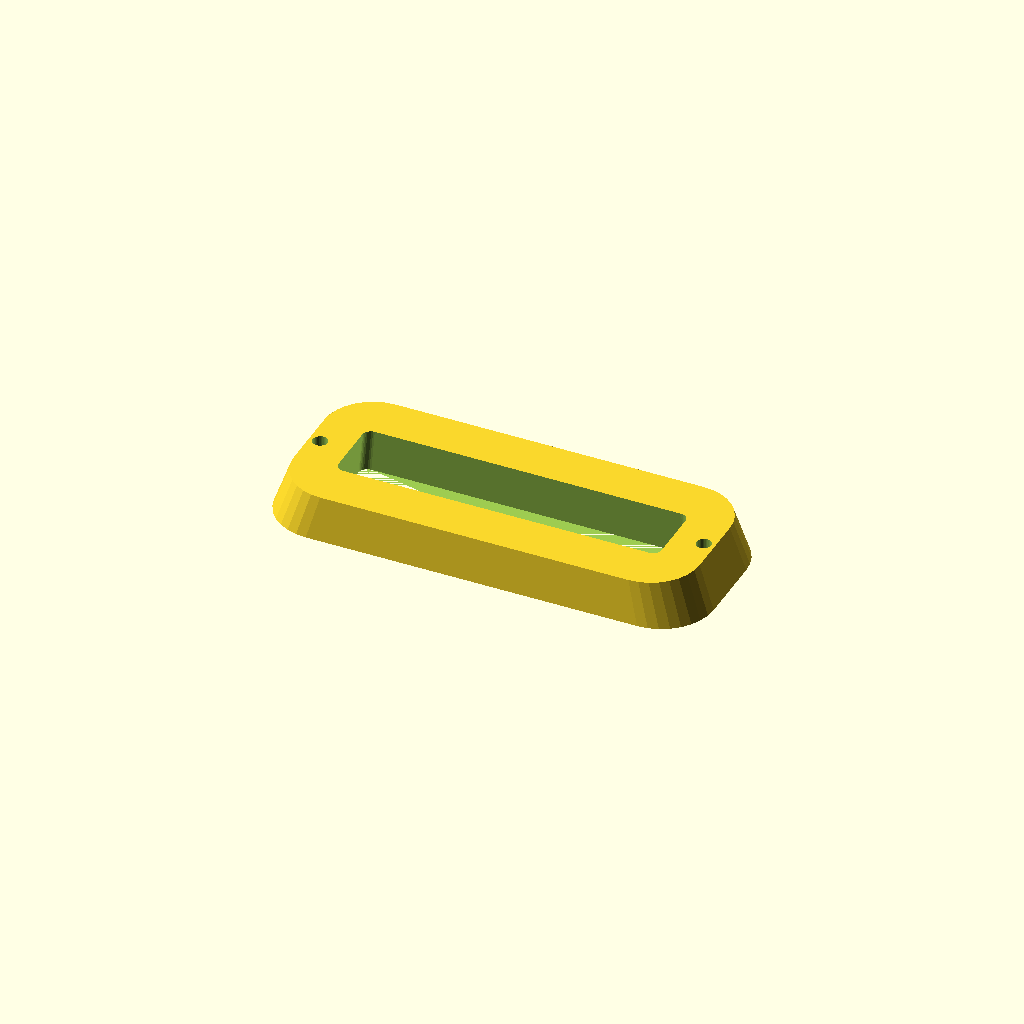
Cell 1 — every parameter at its default value.
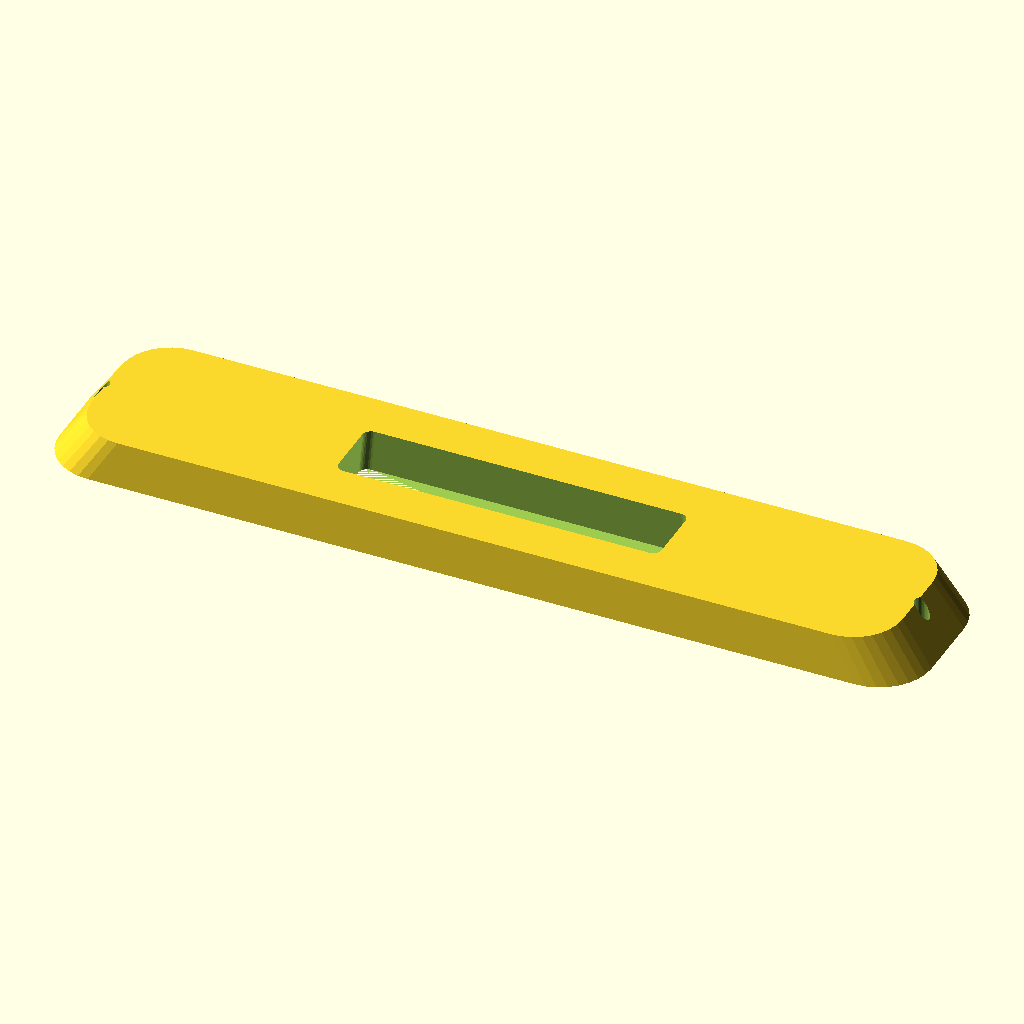
Cell 2: the same model with length = 200.
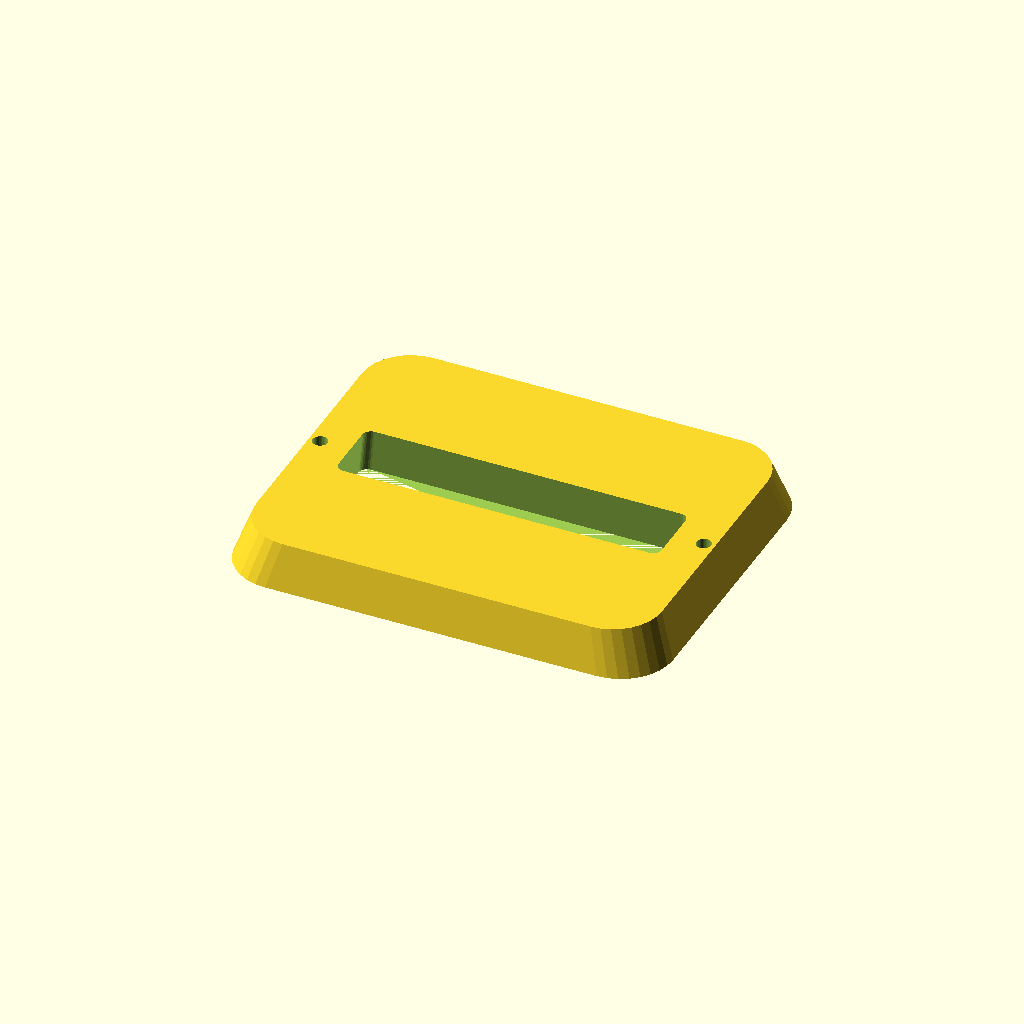
Cell 3: the same model with width = 80.
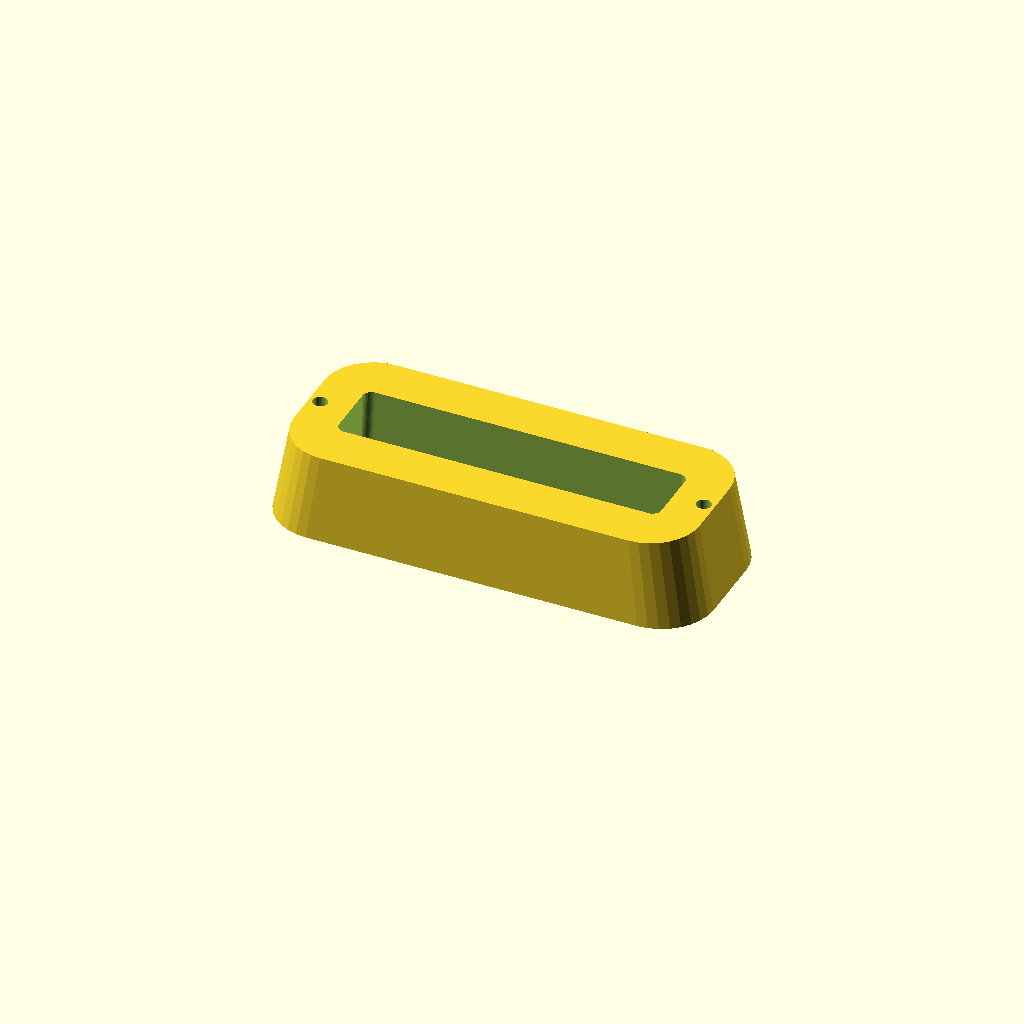
Cell 4: the same model with thickness = 20.
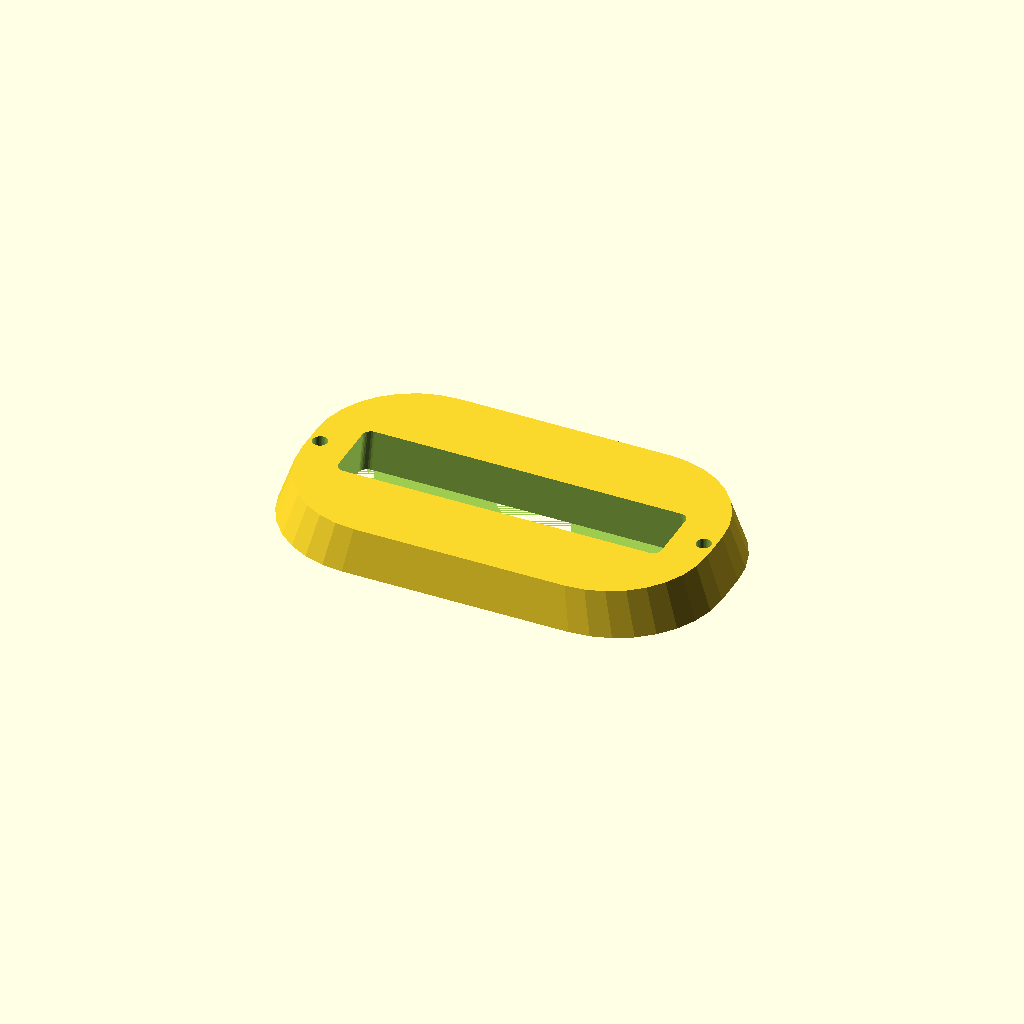
Cell 5: the same model with corner_r = 24.
One fixed orthographic camera (rotation 55°, 0°, 25°; colour scheme Cornfield) for every cell.
The OpenSCAD source (optional_data/data/gen2/bezels/part_0012.scad):
$fn = 32;

// ----------------------------------------------------------------------
// Display bezel: 100 x 40 mm frame, opening 76x16 mm
// ----------------------------------------------------------------------

// --- parameters (mm) ---
length = 100;             // frame outside length, X
width = 40;               // frame outside width, Y
frame_w = 12;             // frame width
thickness = 10;           // frame thickness
corner_r = 12;            // outside corner radius
chamfer = 0.93;           // outer wall taper
funnel = 0.97;            // inner opening taper
opening_l = 76;           // opening length
opening_w = 16;           // opening width
inner_r = 2;              // opening corner radius
hole_d = 3.4;             // mounting screw clearance
holes_per_side = 1;       // holes per short side
hole_inset = 6;           // hole centre inset from the outside edge

/* rounded-rectangle outlines, generated with loops */
module rounded_ring(l_nom, w_nom, r) {
  hull() {
    for (sx = [-1, 1]) for (sy = [-1, 1])
      translate([sx * (l_nom / 2 - r), sy * (w_nom / 2 - r)]) circle(r = r);
  }
}

difference() {
  /* frame body, drafted so the outer edge is a variable-depth chamfer */
  linear_extrude(height = thickness, scale = chamfer)
    rounded_ring(length, width, corner_r);
  /* viewing opening, drafted the other way for a funnel edge */
  linear_extrude(height = thickness + 2, scale = funnel)
    translate([0, 0, -1]) rounded_ring(opening_l, opening_w, inner_r);
  /* mounting screws through the frame lands */
  for (sx = [-1, 1]) for (i = [1 : holes_per_side])
    translate([sx * (length / 2 - hole_inset),
               (i - (holes_per_side + 1) / 2) * width * 0.5, -1])
      cylinder(h = thickness + 2, d = hole_d);
}
Parameter table extracted from the source (name, type, default, range or options):
length: number, default 100
width: number, default 40
frame_w: number, default 12
thickness: number, default 10
corner_r: number, default 12
chamfer: number, default 0.93
funnel: number, default 0.97
opening_l: number, default 76
opening_w: number, default 16
inner_r: number, default 2
hole_d: number, default 3.4
holes_per_side: number, default 1
hole_inset: number, default 6
